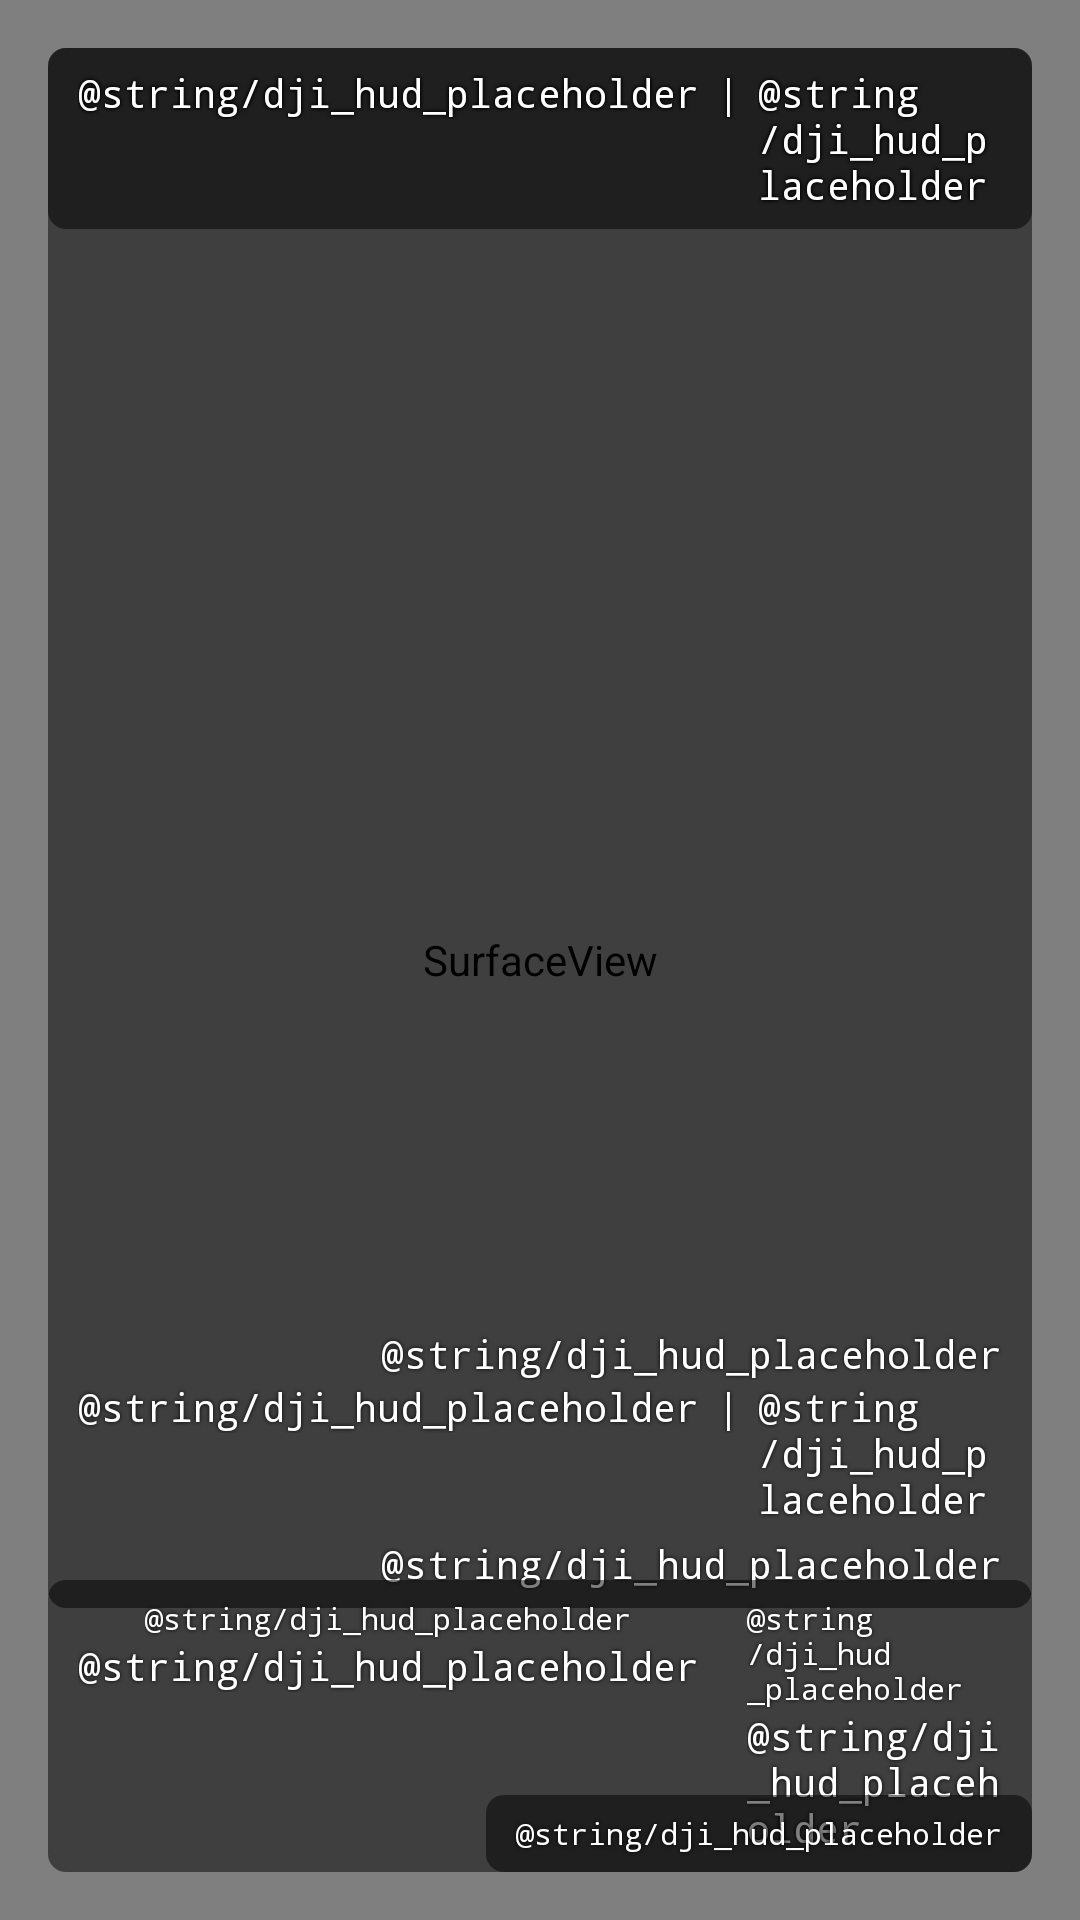

This screen was rendered from an Android layout file. Write that file and the resources it references.
<!-- AndroidManifest.xml: application theme GadgetbridgeTheme -->
<!-- res/layout/activity_dji_video.xml -->
<?xml version="1.0" encoding="utf-8"?>
<FrameLayout xmlns:android="http://schemas.android.com/apk/res/android"
    xmlns:tools="http://schemas.android.com/tools"
    android:layout_width="match_parent"
    android:layout_height="match_parent"
    android:background="@android:color/black">

    <SurfaceView
        android:id="@+id/surface_video"
        android:layout_width="match_parent"
        android:layout_height="match_parent" />

    
    <LinearLayout
        android:layout_width="wrap_content"
        android:layout_height="wrap_content"
        android:layout_gravity="top|start"
        android:layout_margin="16dp"
        android:background="@drawable/background_dji_hud_panel"
        android:orientation="horizontal"
        android:paddingHorizontal="10dp"
        android:paddingVertical="6dp">

        <TextView
            android:id="@+id/text_flight_mode"
            style="@style/DjiHudText"
            android:layout_width="wrap_content"
            android:layout_height="wrap_content"
            android:text="@string/dji_hud_placeholder" />

        <TextView
            style="@style/DjiHudText"
            android:layout_width="wrap_content"
            android:layout_height="wrap_content"
            android:layout_marginHorizontal="6dp"
            android:text="|"
            tools:ignore="HardcodedText" />

        <TextView
            android:id="@+id/text_status"
            style="@style/DjiHudText"
            android:layout_width="wrap_content"
            android:layout_height="wrap_content"
            android:text="@string/dji_hud_placeholder" />

    </LinearLayout>

    
    <LinearLayout
        android:layout_width="wrap_content"
        android:layout_height="wrap_content"
        android:layout_gravity="top|end"
        android:layout_margin="16dp"
        android:background="@drawable/background_dji_hud_panel"
        android:gravity="end"
        android:orientation="vertical"
        android:paddingHorizontal="10dp"
        android:paddingVertical="6dp">

        <LinearLayout
            android:layout_width="wrap_content"
            android:layout_height="wrap_content"
            android:layout_gravity="end"
            android:orientation="horizontal">

            <TextView
                android:id="@+id/text_battery_phone"
                style="@style/DjiHudText"
                android:layout_width="wrap_content"
                android:layout_height="wrap_content"
                android:text="@string/dji_hud_placeholder" />

            <TextView
                style="@style/DjiHudText"
                android:layout_width="wrap_content"
                android:layout_height="wrap_content"
                android:layout_marginHorizontal="6dp"
                android:text="|"
                tools:ignore="HardcodedText" />

            <TextView
                android:id="@+id/text_battery_rc"
                style="@style/DjiHudText"
                android:layout_width="wrap_content"
                android:layout_height="wrap_content"
                android:text="@string/dji_hud_placeholder" />

            <TextView
                style="@style/DjiHudText"
                android:layout_width="wrap_content"
                android:layout_height="wrap_content"
                android:layout_marginHorizontal="6dp"
                android:text="|"
                tools:ignore="HardcodedText" />

            <TextView
                android:id="@+id/text_battery_drone"
                style="@style/DjiHudText"
                android:layout_width="wrap_content"
                android:layout_height="wrap_content"
                android:text="@string/dji_hud_placeholder" />

        </LinearLayout>

        <TextView
            android:id="@+id/text_runtime"
            style="@style/DjiHudText"
            android:layout_width="wrap_content"
            android:layout_height="wrap_content"
            android:layout_marginTop="4dp"
            android:text="@string/dji_hud_placeholder" />

        <LinearLayout
            android:layout_width="wrap_content"
            android:layout_height="wrap_content"
            android:layout_gravity="end"
            android:orientation="horizontal">

            <TextView
                android:id="@+id/text_signal"
                style="@style/DjiHudText"
                android:layout_width="wrap_content"
                android:layout_height="wrap_content"
                android:text="@string/dji_hud_placeholder" />

            <TextView
                style="@style/DjiHudText"
                android:layout_width="wrap_content"
                android:layout_height="wrap_content"
                android:layout_marginHorizontal="6dp"
                android:text="|"
                tools:ignore="HardcodedText" />

            <TextView
                android:id="@+id/text_video"
                style="@style/DjiHudText"
                android:layout_width="wrap_content"
                android:layout_height="wrap_content"
                android:text="@string/dji_hud_placeholder" />

        </LinearLayout>

        <TextView
            android:id="@+id/text_gps"
            style="@style/DjiHudText"
            android:layout_width="wrap_content"
            android:layout_height="wrap_content"
            android:layout_marginTop="4dp"
            android:text="@string/dji_hud_placeholder" />

    </LinearLayout>

    
    <LinearLayout
        android:layout_width="wrap_content"
        android:layout_height="wrap_content"
        android:layout_gravity="bottom|start"
        android:layout_margin="16dp"
        android:background="@drawable/background_dji_hud_panel"
        android:orientation="horizontal"
        android:paddingHorizontal="10dp"
        android:paddingVertical="6dp">

        <LinearLayout
            android:layout_width="wrap_content"
            android:layout_height="wrap_content"
            android:gravity="center_horizontal"
            android:orientation="vertical">

            <TextView
                android:id="@+id/text_vertical_speed"
                style="@style/DjiHudText.Small"
                android:layout_width="wrap_content"
                android:layout_height="wrap_content"
                android:text="@string/dji_hud_placeholder" />

            <TextView
                android:id="@+id/text_altitude"
                style="@style/DjiHudText"
                android:layout_width="wrap_content"
                android:layout_height="wrap_content"
                android:text="@string/dji_hud_placeholder" />

        </LinearLayout>

        <LinearLayout
            android:layout_width="wrap_content"
            android:layout_height="wrap_content"
            android:layout_marginStart="16dp"
            android:gravity="center_horizontal"
            android:orientation="vertical">

            <TextView
                android:id="@+id/text_horizontal_speed"
                style="@style/DjiHudText.Small"
                android:layout_width="wrap_content"
                android:layout_height="wrap_content"
                android:text="@string/dji_hud_placeholder" />

            <TextView
                android:id="@+id/text_distance"
                style="@style/DjiHudText"
                android:layout_width="wrap_content"
                android:layout_height="wrap_content"
                android:text="@string/dji_hud_placeholder" />

        </LinearLayout>

    </LinearLayout>

    
    <TextView
        android:id="@+id/text_debug"
        style="@style/DjiHudText.Small"
        android:layout_width="wrap_content"
        android:layout_height="wrap_content"
        android:layout_gravity="bottom|end"
        android:layout_margin="16dp"
        android:background="@drawable/background_dji_hud_panel"
        android:gravity="end"
        android:paddingHorizontal="10dp"
        android:paddingVertical="6dp"
        android:text="@string/dji_hud_placeholder" />

</FrameLayout>
<!-- resources referenced by this layout -->
<resources>
  <!-- drawable background_dji_hud_panel (drawable) -->
  <?xml version="1.0" encoding="utf-8"?>
  <shape xmlns:android="http://schemas.android.com/apk/res/android"
      android:shape="rectangle">
  
      <solid android:color="#80000000" />
      <corners android:radius="6dp" />
  
  </shape>
  <style name="DjiHudText.Small">
          <item name="android:textSize">10sp</item>
      </style>
  <color name="primarytext_light" type="color">#000000</color>
  <color name="secondarytext" type="color">#ff808080</color>
  <color name="tertiarytext_light" type="color">#ffd0d0d0</color>
  <color name="primarydark_light" type="color">#dd2c00</color>
  <color name="accent" type="color">#0091ea</color>
  <style name="GadgetbridgeTheme.RedActionBar" parent="Widget.Material3.ActionBar.Solid">
          <item name="titleTextStyle">@style/GadgetbridgeTheme.ActionBarTitleStyle</item>
          <item name="background">@color/primarydark_dark</item>
      </style>
  <style name="GadgetbridgeTheme.DrawerButtonStyle" parent="@style/Widget.AppCompat.DrawerArrowToggle">
          <item name="spinBars">true</item>
          <item name="color">@android:color/white</item>
      </style>
  <style name="GadgetbridgeTheme.NavigationButtonStyle" parent="Widget.AppCompat.Toolbar.Button.Navigation">
          <item name="tint">@android:color/white</item>
      </style>
  <style name="GadgetbridgeTheme.OverflowMenuButton" parent="Widget.AppCompat.ActionButton.Overflow">
          <item name="tint">@android:color/white</item>
      </style>
  <style name="GadgetbridgeTheme.ActionMode" parent="Widget.AppCompat.ActionMode">
          <item name="background">@color/primary_light</item>
          <item name="titleTextStyle">@style/GadgetbridgeTheme.ActionBarTitleStyle</item>
          <item name="subtitleTextStyle">@style/GadgetbridgeTheme.ActionBarTitleStyle</item>
          <item name="android:theme">@style/GadgetbridgeTheme.ActionModeOverlay</item>
      </style>
  <style name="GadgetbridgeTheme.ActionModeCloseButton" parent="Widget.AppCompat.ActionButton">
          <item name="android:tint">@android:color/white</item>
      </style>
  <style name="AppPreferenceThemeOverlay" parent="@style/PreferenceThemeOverlay">
          <item name="switchPreferenceCompatStyle">@style/AppSwitchPreference</item>
      </style>
  <color name="chart_deep_sleep_light" type="color">#0054a3</color>
  <color name="chart_light_sleep_light" type="color">#079ef3</color>
  <color name="chart_rem_sleep_light" type="color">#e427c7</color>
  <color name="chart_awake_sleep_light" type="color">#ff866e</color>
  <color name="chart_activity_light" type="color">#60bd6d</color>
  <color name="chart_not_worn_light" type="color">#545254</color>
  <color name="spo2_avg_color_light" type="color">#630b0d</color>
  <color name="training_load" type="color">#1d2436</color>
  <color name="alternate_row_background_light">#FFEDEDED</color>
  <color name="row_separator_light" type="color">#ffe2e2e5</color>
  <style name="GadgetbridgeTheme.ActionBarTitleStyle" parent="TextAppearance.Material3.ActionBar.Title">
          <item name="android:textColor">@color/primarytext_dark</item>
      </style>
  <color name="primarydark_dark" type="color">#dd2c00</color>
  <color name="primary_light" type="color">#ff3d00</color>
  <style name="GadgetbridgeTheme.ActionModeOverlay" parent="">
          <item name="colorControlNormal">@android:color/white</item>
          <item name="actionmenu_icon_color">@android:color/white</item>
      </style>
  <style name="AppSwitchPreference" parent="@style/Preference.SwitchPreferenceCompat.Material">
          <item name="widgetLayout">@layout/preference_material_switch</item>
      </style>
  <color name="primarytext_dark" type="color">#ffffff</color>
</resources>
